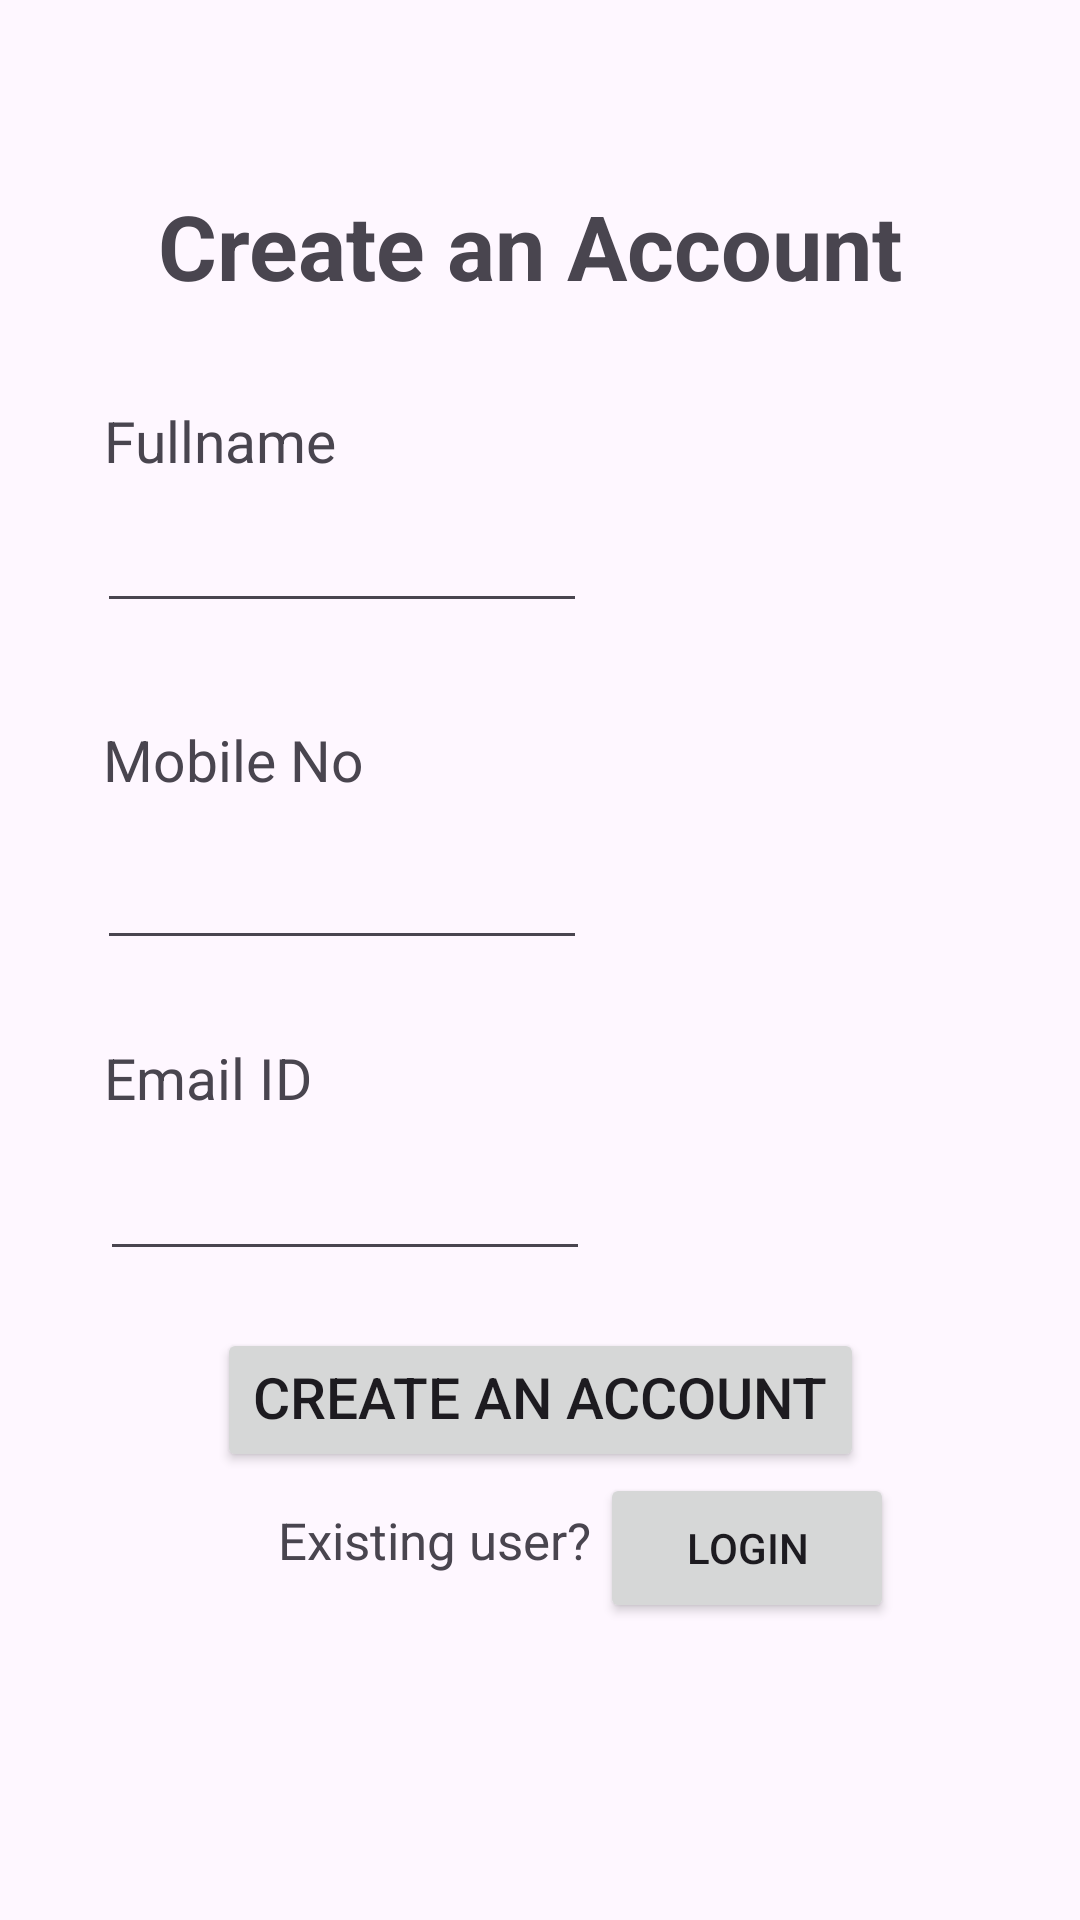

Here is an Android app screen rendered from its layout file. Give the layout XML and the strings, colors and styles it references.
<!-- AndroidManifest.xml: application theme Theme.DK1 -->
<!-- res/layout/activity_main.xml -->
<?xml version="1.0" encoding="utf-8"?>
<androidx.constraintlayout.widget.ConstraintLayout xmlns:android="http://schemas.android.com/apk/res/android"
    xmlns:app="http://schemas.android.com/apk/res-auto"
    xmlns:tools="http://schemas.android.com/tools"
    android:layout_width="match_parent"
    android:layout_height="match_parent"
    tools:context=".MainActivity">

    <TextView
        android:layout_width="271dp"
        android:layout_height="37dp"
        android:gravity="center_horizontal"
        android:text="Create an Account"
        android:textSize="30dp"
        android:textStyle="bold"
        app:layout_constraintBottom_toBottomOf="parent"
        app:layout_constraintEnd_toEndOf="parent"
        app:layout_constraintHorizontal_bias="0.466"
        app:layout_constraintStart_toStartOf="parent"
        app:layout_constraintTop_toTopOf="parent"
        app:layout_constraintVertical_bias="0.102" />

    <TextView
        android:id="@+id/textView"
        android:layout_width="wrap_content"
        android:layout_height="wrap_content"
        android:text="Fullname"
        android:textSize="19dp"
        app:layout_constraintBottom_toBottomOf="parent"
        app:layout_constraintEnd_toEndOf="parent"
        app:layout_constraintHorizontal_bias="0.123"
        app:layout_constraintStart_toStartOf="parent"
        app:layout_constraintTop_toTopOf="parent"
        app:layout_constraintVertical_bias="0.218" />

    <EditText
        android:id="@+id/editTextText"
        android:layout_width="wrap_content"
        android:layout_height="wrap_content"
        android:ems="10"
        android:inputType="text"
        android:textSize="14dp"
        app:layout_constraintBottom_toBottomOf="parent"
        app:layout_constraintEnd_toEndOf="parent"
        app:layout_constraintHorizontal_bias="0.164"
        app:layout_constraintStart_toStartOf="parent"
        app:layout_constraintTop_toTopOf="parent"
        app:layout_constraintVertical_bias="0.284" />

    <TextView
        android:id="@+id/textView2"
        android:layout_width="wrap_content"
        android:layout_height="wrap_content"
        android:text="Mobile No"
        android:textSize="19dp"
        app:layout_constraintBottom_toBottomOf="parent"
        app:layout_constraintEnd_toEndOf="parent"
        app:layout_constraintHorizontal_bias="0.126"
        app:layout_constraintStart_toStartOf="parent"
        app:layout_constraintTop_toTopOf="parent"
        app:layout_constraintVertical_bias="0.391" />

    <EditText
        android:id="@+id/editTextNumberSigned"
        android:layout_width="wrap_content"
        android:layout_height="wrap_content"
        android:ems="10"
        android:inputType="numberSigned"
        android:textSize="14dp"
        app:layout_constraintBottom_toBottomOf="parent"
        app:layout_constraintEnd_toEndOf="parent"
        app:layout_constraintHorizontal_bias="0.165"
        app:layout_constraintStart_toStartOf="parent"
        app:layout_constraintTop_toTopOf="parent"
        app:layout_constraintVertical_bias="0.47" />

    <TextView
        android:id="@+id/textView3"
        android:layout_width="wrap_content"
        android:layout_height="wrap_content"
        android:text="Email ID"
        android:textSize="19dp"
        app:layout_constraintBottom_toBottomOf="parent"
        app:layout_constraintEnd_toEndOf="parent"
        app:layout_constraintHorizontal_bias="0.119"
        app:layout_constraintStart_toStartOf="parent"
        app:layout_constraintTop_toTopOf="@+id/textView"
        app:layout_constraintVertical_bias="0.442" />

    <EditText
        android:id="@+id/editTextTextEmailAddress"
        android:layout_width="wrap_content"
        android:layout_height="wrap_content"
        android:ems="10"
        android:inputType="textEmailAddress"
        android:textSize="14dp"
        app:layout_constraintBottom_toBottomOf="parent"
        app:layout_constraintEnd_toEndOf="parent"
        app:layout_constraintHorizontal_bias="0.17"
        app:layout_constraintStart_toStartOf="parent"
        app:layout_constraintTop_toTopOf="parent"
        app:layout_constraintVertical_bias="0.642" />

    <Button
        android:id="@+id/button"
        android:layout_width="wrap_content"
        android:layout_height="wrap_content"
        android:text="create an account"
        android:gravity="center_horizontal"
        android:textSize="19dp"
        android:onClick="create"
        app:layout_constraintBottom_toBottomOf="parent"
        app:layout_constraintEnd_toEndOf="parent"
        app:layout_constraintStart_toStartOf="parent"
        app:layout_constraintTop_toTopOf="parent"
        app:layout_constraintVertical_bias="0.748" />

    <TextView
        android:id="@+id/textView4"
        android:layout_width="wrap_content"
        android:layout_height="wrap_content"
        android:text="Existing user?"
        android:textSize="17dp"
        app:layout_constraintBottom_toBottomOf="parent"
        app:layout_constraintEnd_toEndOf="parent"
        app:layout_constraintHorizontal_bias="0.363"
        app:layout_constraintStart_toStartOf="parent"
        app:layout_constraintTop_toTopOf="parent"
        app:layout_constraintVertical_bias="0.813" />

    <Button
        android:id="@+id/button4"
        android:layout_width="98dp"
        android:layout_height="50dp"
        android:text="Login"
        android:onClick="login"
        app:layout_constraintBottom_toBottomOf="parent"
        app:layout_constraintEnd_toEndOf="parent"
        app:layout_constraintHorizontal_bias="0.763"
        app:layout_constraintStart_toStartOf="parent"
        app:layout_constraintTop_toTopOf="parent"
        app:layout_constraintVertical_bias="0.832" />


</androidx.constraintlayout.widget.ConstraintLayout>
<!-- resources referenced by this layout -->
<resources>
  <style name="Theme.DK1" parent="Base.Theme.DK1" />
  <style name="Base.Theme.DK1" parent="Theme.Material3.DayNight.NoActionBar">
          
          
      </style>
</resources>
